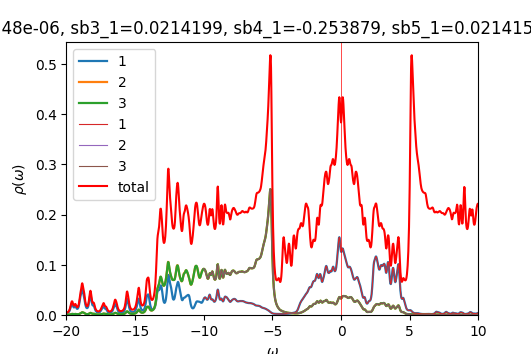

Values plotted in this chart, from the file beside it:
w	up_1	up_2	up_3	down_1	down_2	down_3	cumul_up_1	cumul_up_2	cumul_up_3	cumul_down_1	cumul_down_2	cumul_down_3	
-20	0.003697	0.0005724	0.0005708	7.26164e-05	4.74472e-05	4.74473e-05	0	0	0	0	0	0
-19.98	0.003759	0.0005759	0.0005737	7.28924e-05	4.75472e-05	4.75472e-05	9.39695e-05	1.43983e-05	1.4343e-05	1.82231e-06	1.18868e-06	1.18868e-06
-19.95	0.003904	0.0005864	0.0005835	7.31253e-05	4.76462e-05	4.76462e-05	0.0001916	2.90593e-05	2.89305e-05	3.65044e-06	2.37984e-06	2.37984e-06
-19.93	0.004133	0.0006038	0.0006	7.33045e-05	4.77439e-05	4.77439e-05	0.0002949	4.41545e-05	4.39298e-05	5.48305e-06	3.57343e-06	3.57343e-06
-19.9	0.004455	0.0006285	0.0006235	7.34464e-05	4.78411e-05	4.78411e-05	0.0004063	5.98673e-05	5.95182e-05	7.31921e-06	4.76946e-06	4.76946e-06
-19.88	0.00489	0.0006617	0.0006552	7.3576e-05	4.79385e-05	4.79385e-05	0.0005285	7.64089e-05	7.58983e-05	9.15861e-06	5.96792e-06	5.96793e-06
-19.85	0.005464	0.0007052	0.0006967	7.37137e-05	4.80366e-05	4.80367e-05	0.0006651	9.40376e-05	9.33162e-05	1.10015e-05	7.16884e-06	7.16884e-06
-19.82	0.00622	0.0007618	0.0007507	7.38707e-05	4.81355e-05	4.81356e-05	0.0008206	0.0001131	0.0001121	1.28482e-05	8.37223e-06	8.37223e-06
-19.8	0.007218	0.0008359	0.0008211	7.40505e-05	4.82353e-05	4.82354e-05	0.001001	0.000134	0.0001326	1.46995e-05	9.57811e-06	9.57812e-06
-19.77	0.008537	0.0009328	0.0009129	7.42533e-05	4.83359e-05	4.8336e-05	0.001214	0.0001573	0.0001554	1.65558e-05	1.07865e-05	1.07865e-05
-19.75	0.01026	0.00106	0.001033	7.44795e-05	4.84373e-05	4.84374e-05	0.001471	0.0001838	0.0001812	1.84178e-05	1.19974e-05	1.19975e-05
-19.73	0.01245	0.001222	0.001185	7.47306e-05	4.85395e-05	4.85396e-05	0.001782	0.0002143	0.0002109	2.02861e-05	1.32109e-05	1.32109e-05
-19.7	0.01501	0.001419	0.001372	7.50074e-05	4.86425e-05	4.86427e-05	0.002157	0.0002498	0.0002452	2.21613e-05	1.4427e-05	1.4427e-05
-19.68	0.01764	0.00164	0.001582	7.53057e-05	4.87463e-05	4.87465e-05	0.002598	0.0002908	0.0002847	2.40439e-05	1.56456e-05	1.56457e-05
-19.65	0.01999	0.001863	0.001803	7.56058e-05	4.88505e-05	4.88507e-05	0.003098	0.0003374	0.0003298	2.5934e-05	1.68669e-05	1.68669e-05
-19.62	0.0218	0.002057	0.002017	7.58702e-05	4.89543e-05	4.89545e-05	0.003643	0.0003888	0.0003802	2.78308e-05	1.80908e-05	1.80908e-05
-19.6	0.02281	0.002175	0.00218	7.60674e-05	4.90573e-05	4.90572e-05	0.004213	0.0004432	0.0004347	2.97325e-05	1.93172e-05	1.93172e-05
-19.57	0.02252	0.002169	0.002225	7.62053e-05	4.91595e-05	4.91593e-05	0.004777	0.0004974	0.0004904	3.16376e-05	2.05462e-05	2.05462e-05
-19.55	0.02091	0.002048	0.002133	7.63203e-05	4.92615e-05	4.92612e-05	0.005299	0.0005486	0.0005437	3.35456e-05	2.17777e-05	2.17777e-05
-19.52	0.01868	0.001883	0.00197	7.64431e-05	4.9364e-05	4.93637e-05	0.005766	0.0005957	0.000593	3.54567e-05	2.30118e-05	2.30118e-05
-19.5	0.01672	0.001749	0.001823	7.65865e-05	4.94672e-05	4.9467e-05	0.006184	0.0006394	0.0006385	3.73714e-05	2.42485e-05	2.42485e-05
-19.48	0.01548	0.001684	0.00174	7.67516e-05	4.95712e-05	4.9571e-05	0.006571	0.0006815	0.000682	3.92902e-05	2.54878e-05	2.54878e-05
-19.45	0.01509	0.001697	0.001739	7.69357e-05	4.96759e-05	4.96758e-05	0.006949	0.0007239	0.0007255	4.12135e-05	2.67297e-05	2.67297e-05
-19.43	0.01548	0.001783	0.001814	7.71354e-05	4.97813e-05	4.97812e-05	0.007336	0.0007685	0.0007709	4.31419e-05	2.79742e-05	2.79742e-05
-19.4	0.01642	0.001917	0.00194	7.73485e-05	4.98874e-05	4.98873e-05	0.007746	0.0008164	0.0008194	4.50756e-05	2.92214e-05	2.92214e-05
-19.38	0.01737	0.002041	0.002058	7.75738e-05	4.9994e-05	4.9994e-05	0.00818	0.0008675	0.0008708	4.7015e-05	3.04712e-05	3.04712e-05
-19.35	0.01761	0.002075	0.002087	7.7811e-05	5.01014e-05	5.01013e-05	0.008621	0.0009193	0.000923	4.89603e-05	3.17238e-05	3.17238e-05
-19.32	0.01681	0.001986	0.001994	7.80612e-05	5.02094e-05	5.02094e-05	0.009041	0.000969	0.0009728	5.09118e-05	3.2979e-05	3.2979e-05
-19.3	0.01537	0.001822	0.001827	7.83265e-05	5.03182e-05	5.03182e-05	0.009425	0.001015	0.001018	5.287e-05	3.4237e-05	3.4237e-05
-19.27	0.01394	0.001656	0.001657	7.86106e-05	5.04279e-05	5.04279e-05	0.009774	0.001056	0.00106	5.48352e-05	3.54977e-05	3.54977e-05
-19.25	0.01291	0.001529	0.001528	7.8919e-05	5.05387e-05	5.05386e-05	0.0101	0.001094	0.001098	5.68082e-05	3.67611e-05	3.67611e-05
-19.23	0.01238	0.001453	0.001449	7.92591e-05	5.06507e-05	5.06507e-05	0.01041	0.00113	0.001134	5.87897e-05	3.80274e-05	3.80274e-05
-19.2	0.01237	0.001426	0.001419	7.96402e-05	5.07644e-05	5.07644e-05	0.01072	0.001166	0.00117	6.07807e-05	3.92965e-05	3.92965e-05
-19.18	0.01287	0.001445	0.001434	8.00687e-05	5.08799e-05	5.08799e-05	0.01104	0.001202	0.001206	6.27824e-05	4.05685e-05	4.05685e-05
-19.15	0.01391	0.001509	0.001493	8.05366e-05	5.0997e-05	5.0997e-05	0.01138	0.00124	0.001243	6.47958e-05	4.18434e-05	4.18434e-05
-19.12	0.01555	0.001621	0.0016	8.10005e-05	5.11141e-05	5.11141e-05	0.01177	0.001281	0.001283	6.68208e-05	4.31213e-05	4.31213e-05
-19.1	0.01793	0.00179	0.001761	8.13762e-05	5.12286e-05	5.12286e-05	0.01222	0.001325	0.001327	6.88552e-05	4.4402e-05	4.4402e-05
-19.07	0.02117	0.002024	0.001985	8.16002e-05	5.13384e-05	5.13384e-05	0.01275	0.001376	0.001377	7.08952e-05	4.56855e-05	4.56855e-05
-19.05	0.02529	0.002327	0.002274	8.17042e-05	5.14444e-05	5.14444e-05	0.01338	0.001434	0.001433	7.29378e-05	4.69716e-05	4.69716e-05
-19.02	0.02997	0.002687	0.002616	8.17761e-05	5.15496e-05	5.15496e-05	0.01413	0.001501	0.001499	7.49822e-05	4.82603e-05	4.82603e-05
-19	0.03441	0.003069	0.002975	8.18722e-05	5.16559e-05	5.16559e-05	0.01499	0.001578	0.001573	7.70291e-05	4.95517e-05	4.95517e-05
-18.98	0.03788	0.003449	0.003327	8.19976e-05	5.17638e-05	5.17638e-05	0.01594	0.001664	0.001656	7.9079e-05	5.08458e-05	5.08458e-05
-18.95	0.04062	0.003856	0.003705	8.21386e-05	5.18733e-05	5.18733e-05	0.01696	0.001761	0.001749	8.11325e-05	5.21426e-05	5.21426e-05
-18.93	0.04364	0.004338	0.004171	8.22941e-05	5.1984e-05	5.1984e-05	0.01805	0.001869	0.001853	8.31898e-05	5.34422e-05	5.34422e-05
-18.9	0.04737	0.004868	0.004726	8.24757e-05	5.2096e-05	5.2096e-05	0.01923	0.001991	0.001971	8.52517e-05	5.47446e-05	5.47446e-05
-18.88	0.05079	0.005289	0.005243	8.26929e-05	5.22093e-05	5.22093e-05	0.0205	0.002123	0.002103	8.7319e-05	5.60499e-05	5.60499e-05
-18.85	0.05207	0.005426	0.005522	8.29497e-05	5.23238e-05	5.23239e-05	0.0218	0.002259	0.002241	8.93928e-05	5.7358e-05	5.7358e-05
-18.82	0.05046	0.005276	0.005478	8.32495e-05	5.24396e-05	5.24398e-05	0.02306	0.002391	0.002378	9.1474e-05	5.8669e-05	5.8669e-05
-18.8	0.04715	0.005012	0.005244	8.35991e-05	5.25569e-05	5.25572e-05	0.02424	0.002516	0.002509	9.3564e-05	5.99829e-05	5.99829e-05
-18.77	0.04387	0.004796	0.005002	8.40077e-05	5.26757e-05	5.26762e-05	0.02534	0.002636	0.002634	9.56642e-05	6.12998e-05	6.12998e-05
-18.75	0.04117	0.004634	0.004795	8.44809e-05	5.27963e-05	5.2797e-05	0.02637	0.002752	0.002754	9.77762e-05	6.26197e-05	6.26197e-05
-18.73	0.03827	0.004408	0.004523	8.5005e-05	5.29184e-05	5.29192e-05	0.02732	0.002862	0.002867	9.99013e-05	6.39426e-05	6.39427e-05
-18.7	0.03438	0.004023	0.0041	8.55195e-05	5.30409e-05	5.30415e-05	0.02818	0.002962	0.002969	0.000102	6.52687e-05	6.52687e-05
-18.68	0.02969	0.003521	0.003568	8.59145e-05	5.31614e-05	5.31616e-05	0.02893	0.00305	0.003058	0.0001042	6.65977e-05	6.65978e-05
-18.65	0.02509	0.003017	0.003042	8.61103e-05	5.32784e-05	5.32781e-05	0.02955	0.003126	0.003134	0.0001063	6.79297e-05	6.79297e-05
-18.62	0.02123	0.002589	0.002602	8.61494e-05	5.33924e-05	5.33918e-05	0.03008	0.003191	0.003199	0.0001085	6.92645e-05	6.92645e-05
-18.6	0.01828	0.002262	0.002267	8.61453e-05	5.35059e-05	5.35053e-05	0.03054	0.003247	0.003256	0.0001106	7.06021e-05	7.06022e-05
-18.57	0.01618	0.002028	0.002027	8.61795e-05	5.36207e-05	5.36202e-05	0.03095	0.003298	0.003307	0.0001128	7.19426e-05	7.19427e-05
-18.55	0.01479	0.001871	0.001864	8.62802e-05	5.37374e-05	5.3737e-05	0.03132	0.003345	0.003353	0.000115	7.32861e-05	7.32861e-05
-18.52	0.01401	0.001778	0.001765	8.64478e-05	5.3856e-05	5.38557e-05	0.03167	0.003389	0.003398	0.0001171	7.46325e-05	7.46325e-05
... 1,141 more rows
